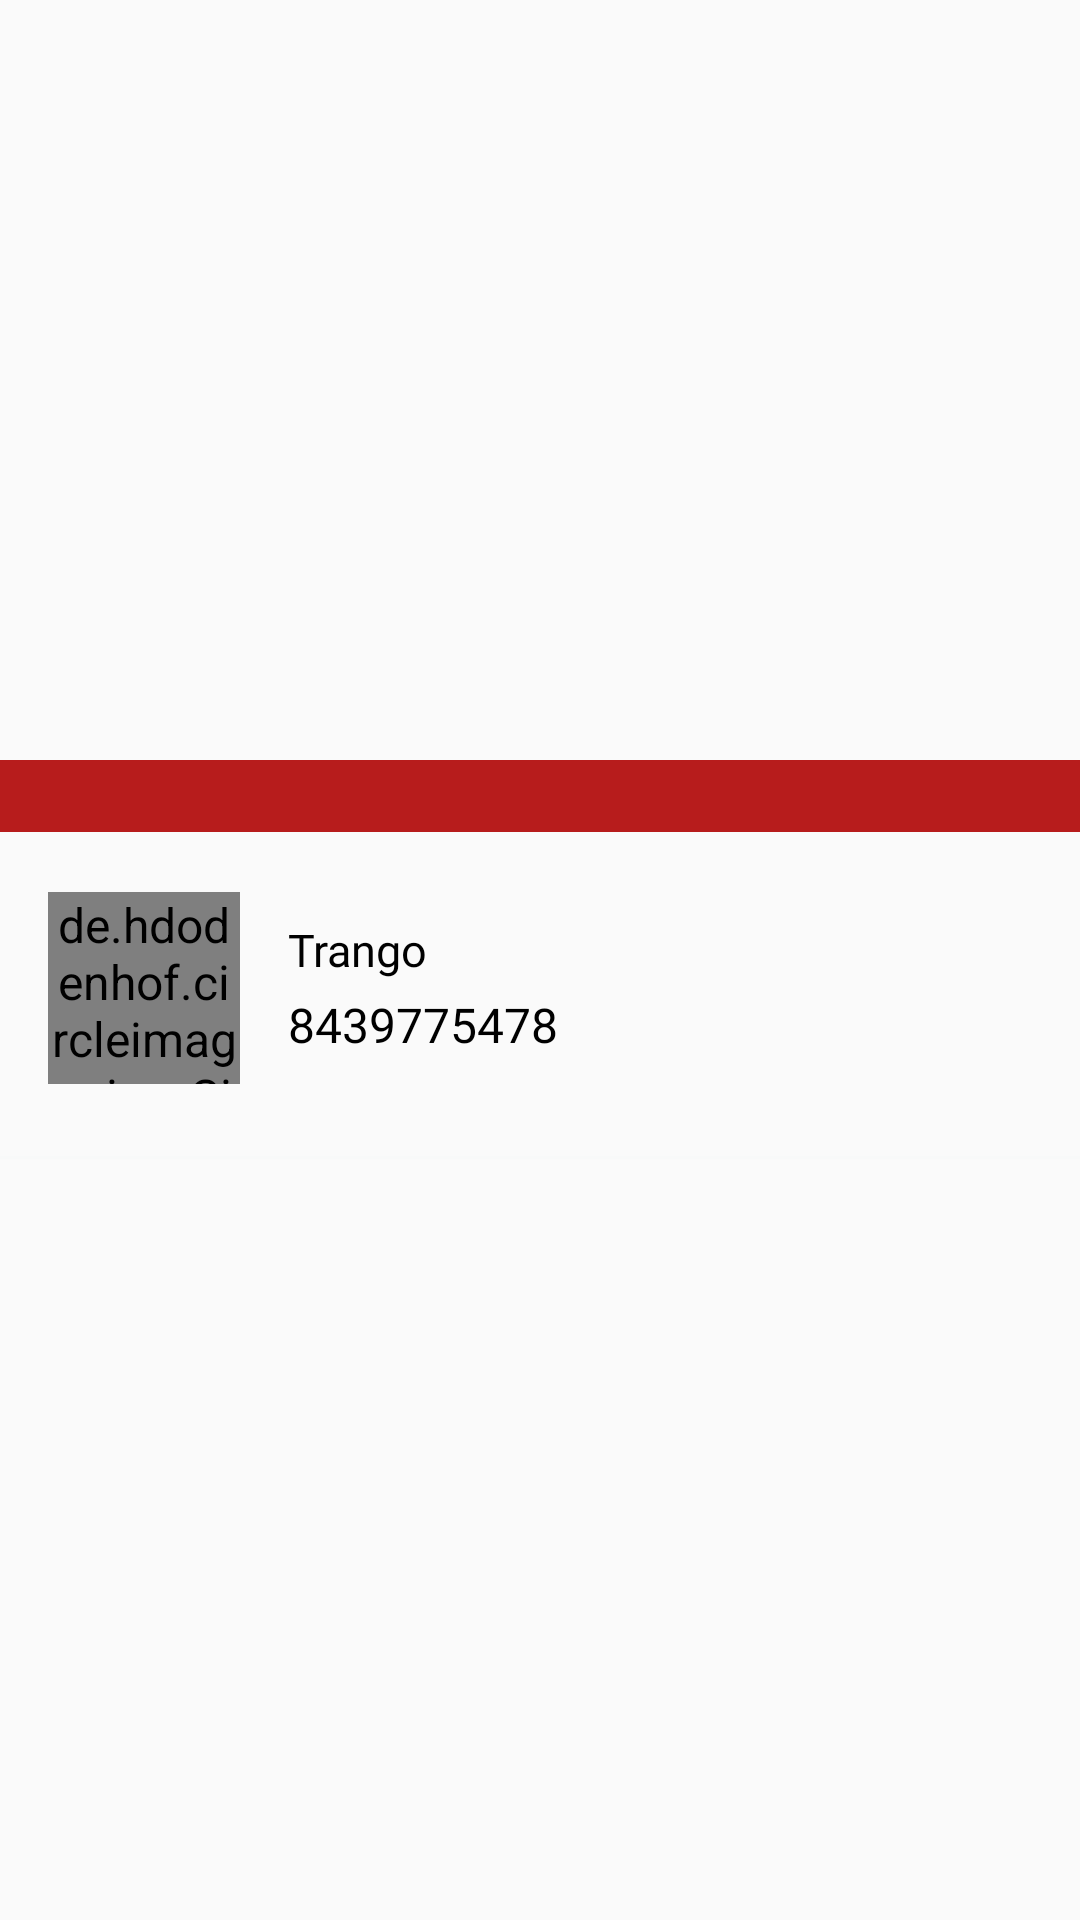

This screen was rendered from an Android layout file. Write that file and the resources it references.
<!-- AndroidManifest.xml: application theme AppTheme -->
<!-- res/layout/main_homepage_nav_header.xml -->
<?xml version="1.0" encoding="utf-8"?>
<RelativeLayout
	xmlns:android="http://schemas.android.com/apk/res/android"
	android:layout_width="match_parent"
	android:layout_height="124dp"
	android:gravity="center|start">

	<View
		android:layout_width="match_parent"
		android:layout_height="24dp"
		android:background="@color/colorPrimaryDark"/>

	<de.hdodenhof.circleimageview.CircleImageView
		android:layout_marginTop="44dp"
		android:id="@+id/profile_pic"
		android:layout_width="64dp"
		android:layout_height="64dp"
		android:src="@drawable/ic_profile"
		android:padding="0dp"
		android:layout_marginStart="16dp"/>

	<LinearLayout
		android:layout_marginTop="44dp"
		android:layout_width="match_parent"
		android:layout_height="64dp"
		android:orientation="vertical"
		android:gravity="center|start"
		android:layout_toEndOf="@id/profile_pic"
		android:layout_marginStart="16dp">

		<TextView
			android:id="@+id/name"
			android:layout_width="wrap_content"
			android:textSize="15sp"
			android:fontFamily="@font/montserrat_semi_bold"
			android:textColor="@android:color/black"
			android:layout_height="wrap_content"
			android:text="Trango"/>

		<TextView
			android:id="@+id/mobile"
			android:layout_width="wrap_content"
			android:layout_height="wrap_content"
			android:layout_marginTop="4dp"
			android:text="8439775478"
			android:fontFamily="@font/gotham_book_regular" />

	</LinearLayout>

	<View
		android:layout_width="match_parent"
		android:layout_height="1dp"
		android:background="#f8f9f9"
		android:layout_below="@id/profile_pic"
		android:layout_marginTop="24dp"/>

</RelativeLayout>
<!-- resources referenced by this layout -->
<resources>
  <color name="colorPrimaryDark">#B71C1C</color>
  <style name="AppTheme" parent="Theme.AppCompat.Light.NoActionBar">
  		
  		<item name="colorPrimary">@color/colorPrimary</item>
  		<item name="colorPrimaryDark">@color/colorPrimaryDark</item>
  		<item name="colorAccent">@color/colorAccent</item>
  
  		<item name="android:textColor">@android:color/black</item>
  		<item name="android:textSize">16sp</item>
  	</style>
  <color name="colorPrimary">@color/app_color</color>
  <color name="colorAccent">@android:color/black</color>
  <color name="app_color">#07EFA3</color>
</resources>
